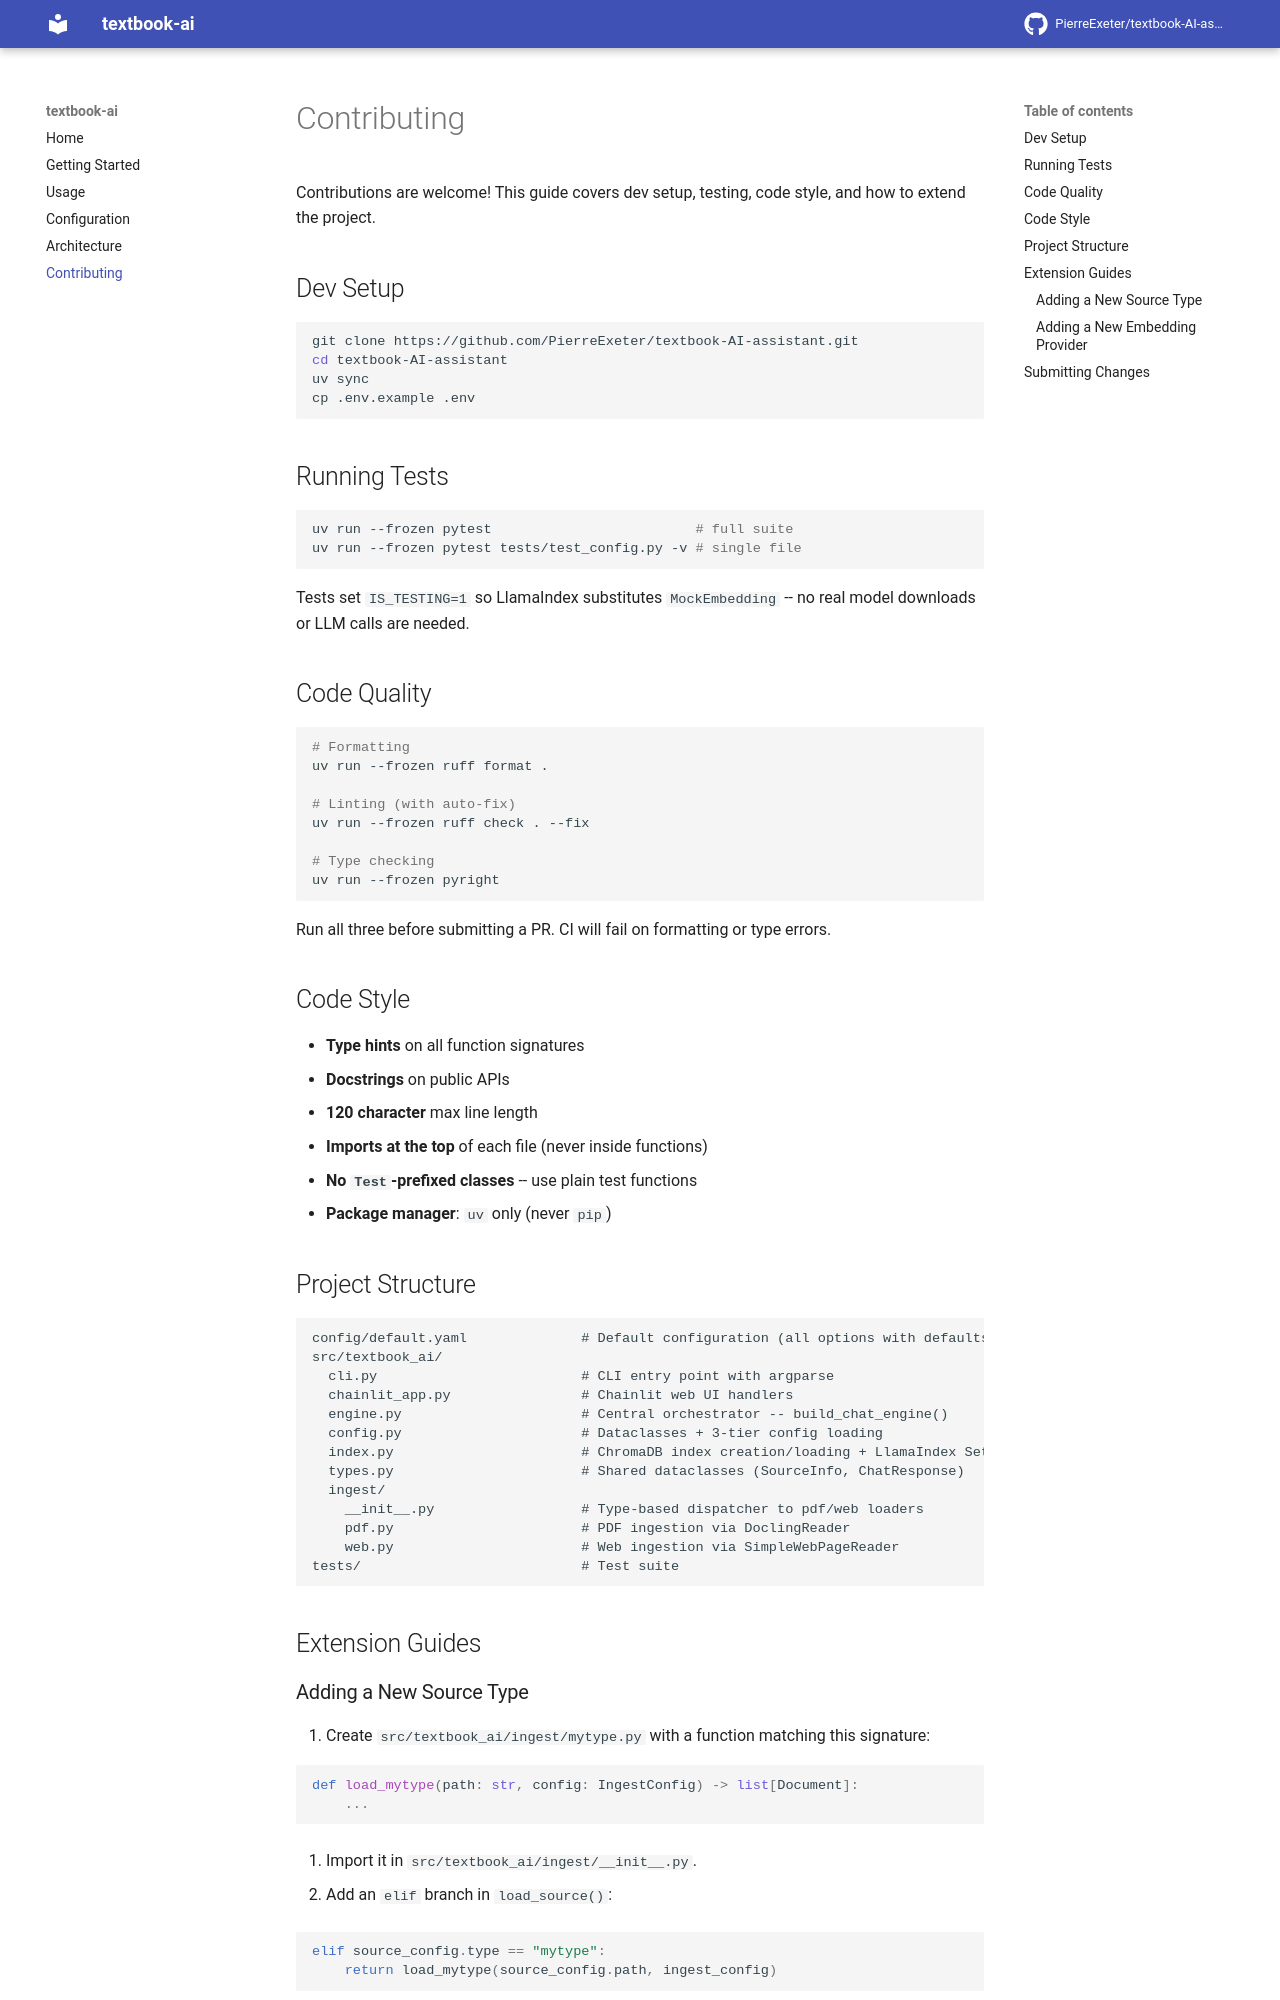

repository: PierreExeter/textbook-AI-assistant · page: contributing/index.html · generator: mkdocs

# Contributing

Contributions are welcome! This guide covers dev setup, testing, code style, and how to extend the project.

## Dev Setup

```bash
git clone https://github.com/PierreExeter/textbook-AI-assistant.git
cd textbook-AI-assistant
uv sync
cp .env.example .env
```

## Running Tests

```bash
uv run --frozen pytest                         # full suite
uv run --frozen pytest tests/test_config.py -v # single file
```

Tests set `IS_TESTING=1` so LlamaIndex substitutes `MockEmbedding` -- no real model downloads or LLM calls are needed.

## Code Quality

```bash
# Formatting
uv run --frozen ruff format .

# Linting (with auto-fix)
uv run --frozen ruff check . --fix

# Type checking
uv run --frozen pyright
```

Run all three before submitting a PR. CI will fail on formatting or type errors.

## Code Style

- **Type hints** on all function signatures
- **Docstrings** on public APIs
- **120 character** max line length
- **Imports at the top** of each file (never inside functions)
- **No `Test`-prefixed classes** -- use plain test functions
- **Package manager**: `uv` only (never `pip`)

## Project Structure

```
config/default.yaml              # Default configuration (all options with defaults)
src/textbook_ai/
  cli.py                         # CLI entry point with argparse
  chainlit_app.py                # Chainlit web UI handlers
  engine.py                      # Central orchestrator -- build_chat_engine()
  config.py                      # Dataclasses + 3-tier config loading
  index.py                       # ChromaDB index creation/loading + LlamaIndex Settings
  types.py                       # Shared dataclasses (SourceInfo, ChatResponse)
  ingest/
    __init__.py                  # Type-based dispatcher to pdf/web loaders
    pdf.py                       # PDF ingestion via DoclingReader
    web.py                       # Web ingestion via SimpleWebPageReader
tests/                           # Test suite
```

## Extension Guides
